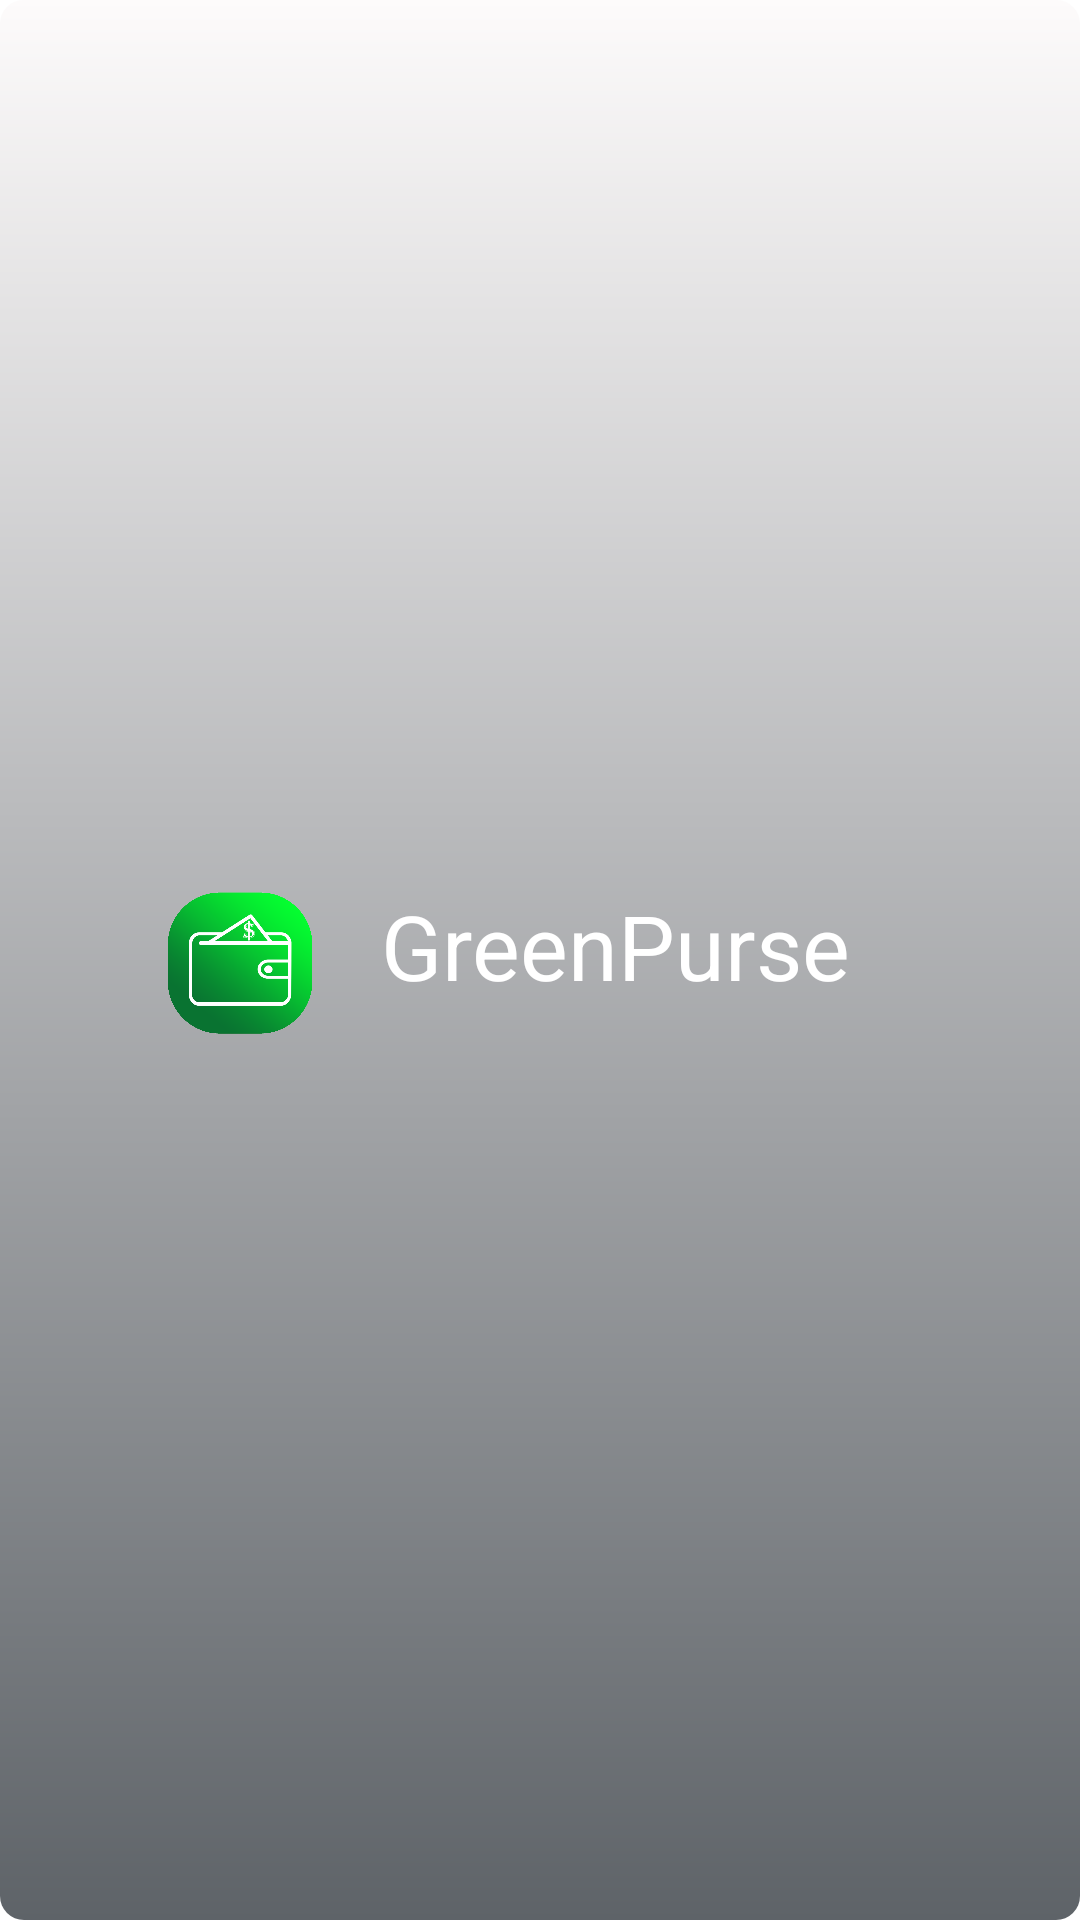

Reconstruct the res/layout file that produces this screen, plus the resources it refers to.
<!-- AndroidManifest.xml: application theme Theme.Greenpurse -->
<!-- res/layout/nav_header.xml -->
<?xml version="1.0" encoding="utf-8"?>
<RelativeLayout xmlns:android="http://schemas.android.com/apk/res/android"
    android:layout_width="match_parent"
    android:layout_height="180dp"
    xmlns:app="http://schemas.android.com/apk/res-auto"
    android:gravity="center"
    android:orientation="vertical"
    android:background="@drawable/item_background_color"
    app:theme="@style/ThemeOverlay.AppCompat.Dark"
    >



    <LinearLayout
        android:layout_width="wrap_content"
        android:layout_height="wrap_content"
        android:orientation="horizontal"
        >

        <ImageView
            android:layout_width="50dp"
            android:layout_height="50dp"
            android:foregroundGravity="center"
            android:background="@drawable/new_logo"

            />


        <TextView
            android:layout_width="200dp"
            android:layout_height="wrap_content"
            android:gravity="center"
            android:text="@string/greenpurse"
            android:textAppearance="?android:textAppearanceMedium"
            android:textColor="@color/white"
            android:textSize="30dp" />


    </LinearLayout>

</RelativeLayout>
<!-- resources referenced by this layout -->
<resources>
  <color name="white">#FFFFFFFF</color>
  <!-- drawable item_background_color (drawable) -->
  <?xml version="1.0" encoding="utf-8"?>
  <shape xmlns:android="http://schemas.android.com/apk/res/android">
      <gradient
          android:angle="90"
          android:startColor="#5E6368"
          android:endColor="#FDFBFB"
          />
      <corners
          android:topRightRadius="8dp"
          android:bottomRightRadius="8dp"
          android:bottomLeftRadius="8dp"
          android:topLeftRadius="8dp"
          />
  </shape>
  <!-- drawable new_logo: png bitmap (drawable, 94908 bytes) -->
  <string name="greenpurse">GreenPurse</string>
  <style name="Theme.Greenpurse" parent="Theme.MaterialComponents.DayNight.NoActionBar">
          
          <item name="colorPrimary">@color/toolbar_color</item>
          <item name="colorPrimaryVariant">#80E604</item>
          <item name="colorOnPrimary">@color/white</item>
          
          <item name="colorSecondary">#6CBD09</item>
          <item name="colorSecondaryVariant">#42CC06</item>
          <item name="colorOnSecondary">@color/black</item>
          
          <item name="android:statusBarColor" tools:targetApi="l">?attr/colorPrimaryVariant</item>
          
      </style>
  <color name="toolbar_color">#A4A5A4</color>
  <color name="black">#FF000000</color>
</resources>
